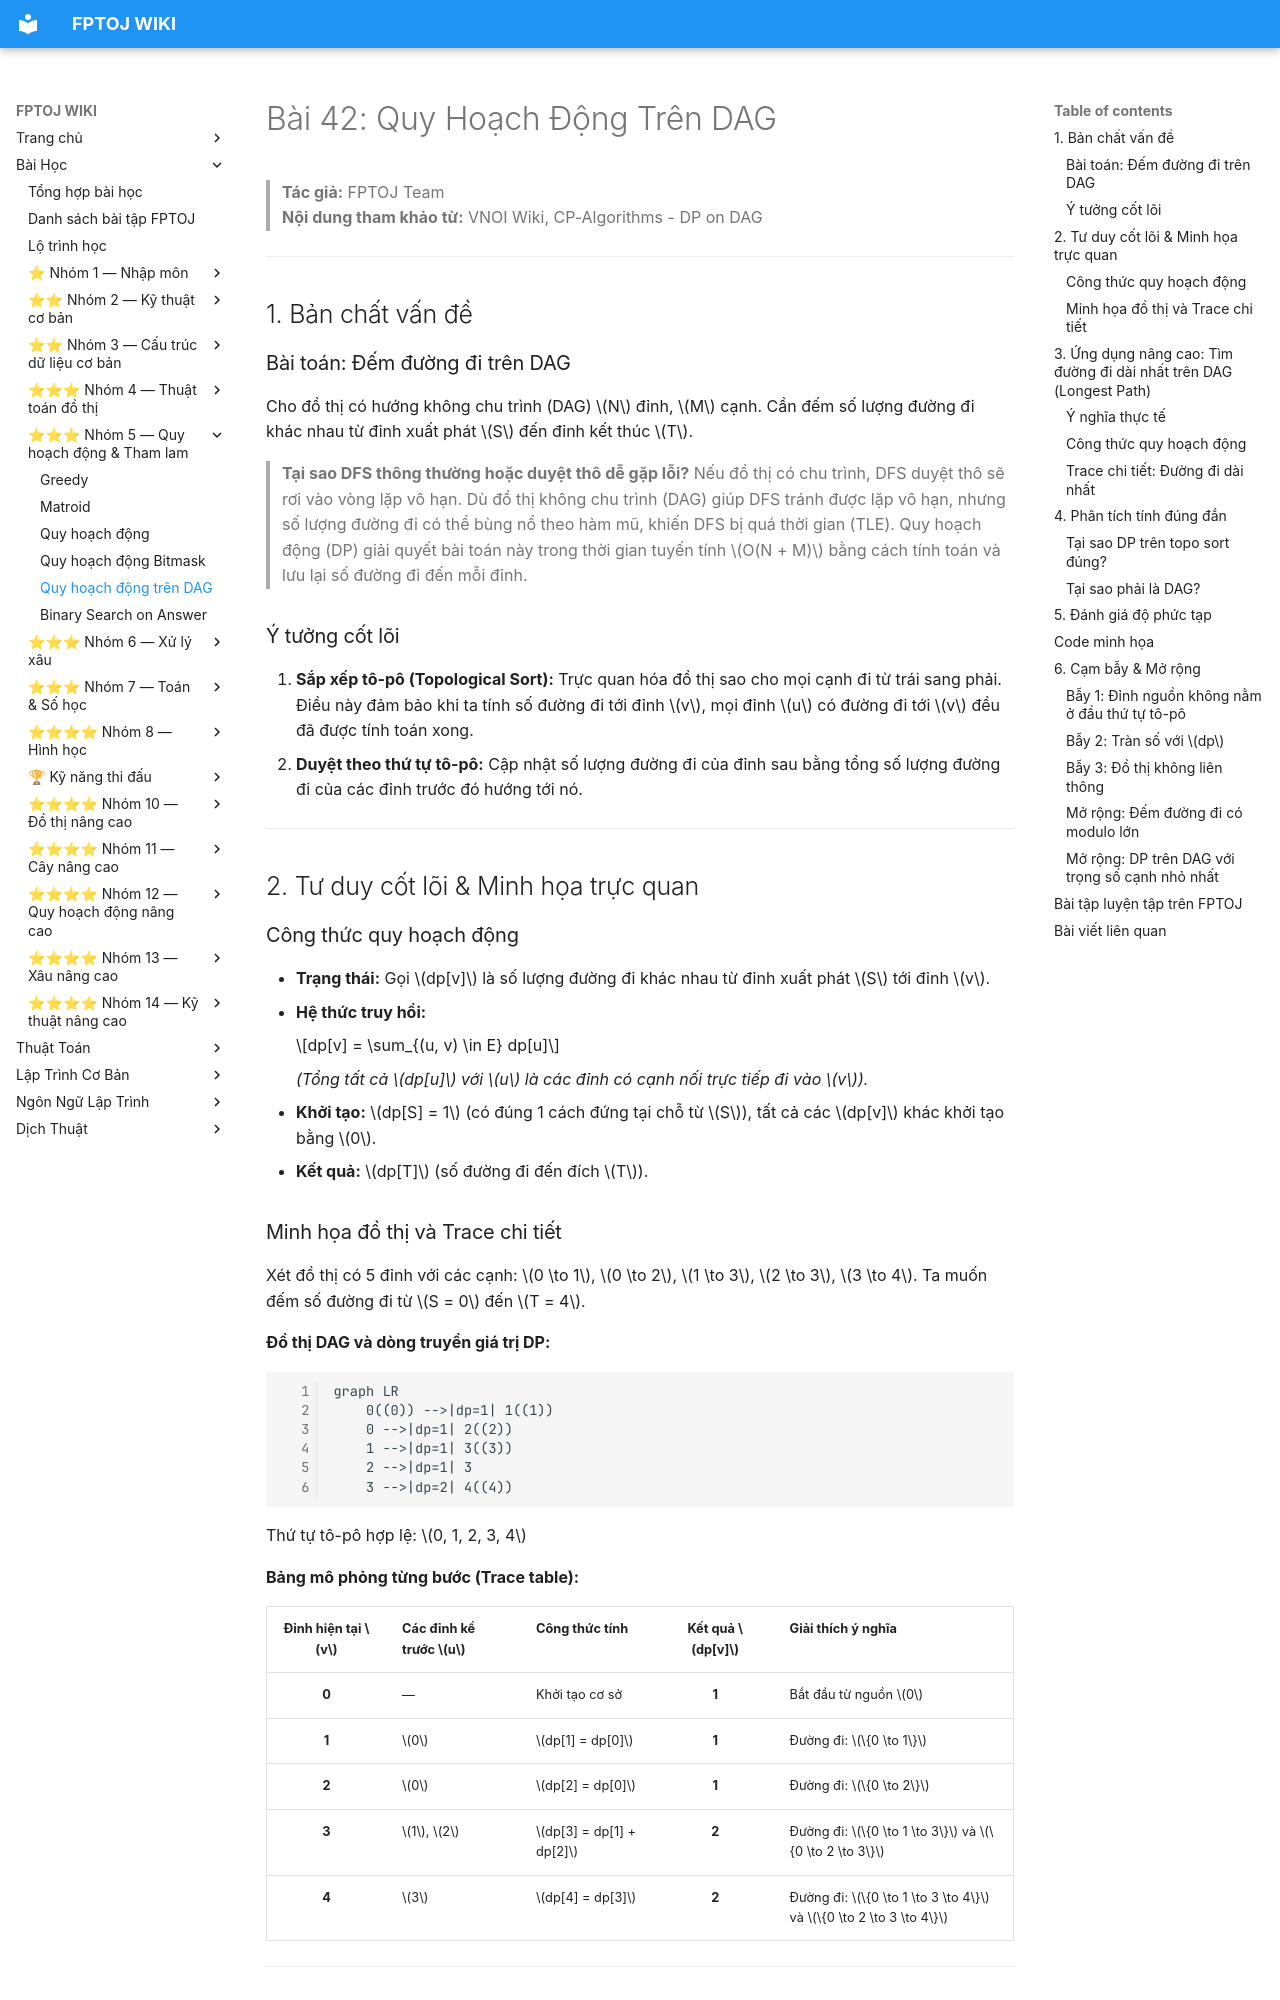

repository: FPTOJ-OJ/fptoj_wiki · page: lessons/dp-on-dag/index.html · generator: mkdocs

# Bài 42: Quy Hoạch Động Trên DAG

> **Tác giả:** FPTOJ Team<br>
> **Nội dung tham khảo từ:** VNOI Wiki, CP-Algorithms - DP on DAG

---

## 1. Bản chất vấn đề

### Bài toán: Đếm đường đi trên DAG

Cho đồ thị có hướng không chu trình (DAG) $N$ đỉnh, $M$ cạnh. Cần đếm số lượng đường đi khác nhau từ đỉnh xuất phát $S$ đến đỉnh kết thúc $T$.

> **Tại sao DFS thông thường hoặc duyệt thô dễ gặp lỗi?**
> Nếu đồ thị có chu trình, DFS duyệt thô sẽ rơi vào vòng lặp vô hạn. Dù đồ thị không chu trình (DAG) giúp DFS tránh được lặp vô hạn, nhưng số lượng đường đi có thể bùng nổ theo hàm mũ, khiến DFS bị quá thời gian (TLE). 
> Quy hoạch động (DP) giải quyết bài toán này trong thời gian tuyến tính $O(N + M)$ bằng cách tính toán và lưu lại số đường đi đến mỗi đỉnh.

### Ý tưởng cốt lõi

1. **Sắp xếp tô-pô (Topological Sort):** Trực quan hóa đồ thị sao cho mọi cạnh đi từ trái sang phải. Điều này đảm bảo khi ta tính số đường đi tới đỉnh $v$, mọi đỉnh $u$ có đường đi tới $v$ đều đã được tính toán xong.
2. **Duyệt theo thứ tự tô-pô:** Cập nhật số lượng đường đi của đỉnh sau bằng tổng số lượng đường đi của các đỉnh trước đó hướng tới nó.

---

## 2. Tư duy cốt lõi & Minh họa trực quan

### Công thức quy hoạch động

*   **Trạng thái:** Gọi $dp[v]$ là số lượng đường đi khác nhau từ đỉnh xuất phát $S$ tới đỉnh $v$.
*   **Hệ thức truy hồi:**

    $$dp[v] = \sum_{(u, v) \in E} dp[u]$$

    *(Tổng tất cả $dp[u]$ với $u$ là các đỉnh có cạnh nối trực tiếp đi vào $v$).*

*   **Khởi tạo:** $dp[S] = 1$ (có đúng 1 cách đứng tại chỗ từ $S$), tất cả các $dp[v]$ khác khởi tạo bằng $0$.
*   **Kết quả:** $dp[T]$ (số đường đi đến đích $T$).

### Minh họa đồ thị và Trace chi tiết

Xét đồ thị có 5 đỉnh với các cạnh: $0 \to 1$, $0 \to 2$, $1 \to 3$, $2 \to 3$, $3 \to 4$. Ta muốn đếm số đường đi từ $S = 0$ đến $T = 4$.

**Đồ thị DAG và dòng truyền giá trị DP:**
```mermaid
graph LR
    0((0)) -->|dp=1| 1((1))
    0 -->|dp=1| 2((2))
    1 -->|dp=1| 3((3))
    2 -->|dp=1| 3
    3 -->|dp=2| 4((4))
    

```

Thứ tự tô-pô hợp lệ: $0, 1, 2, 3, 4$

**Bảng mô phỏng từng bước (Trace table):**

| Đỉnh hiện tại $v$ | Các đỉnh kề trước $u$ | Công thức tính | Kết quả $dp[v]$ | Giải thích ý nghĩa |
| :---: | :--- | :--- | :---: | :--- |
| **0** | — | Khởi tạo cơ sở | **1** | Bắt đầu từ nguồn $0$ |
| **1** | $0$ | $dp[1] = dp[0]$ | **1** | Đường đi: $\{0 \to 1\}$ |
| **2** | $0$ | $dp[2] = dp[0]$ | **1** | Đường đi: $\{0 \to 2\}$ |
| **3** | $1$, $2$ | $dp[3] = dp[1] + dp[2]$ | **2** | Đường đi: $\{0 \to 1 \to 3\}$ và $\{0 \to 2 \to 3\}$ |
| **4** | $3$ | $dp[4] = dp[3]$ | **2** | Đường đi: $\{0 \to 1 \to 3 \to 4\}$ và $\{0 \to 2 \to 3 \to 4\}$ |

---

## 3. Ứng dụng nâng cao: Tìm đường đi dài nhất trên DAG (Longest Path)

Bên cạnh bài toán đếm đường đi, một ứng dụng rất phổ biến của quy hoạch động trên DAG là **tìm đường đi dài nhất** (hoặc ngắn nhất) trên đồ thị có trọng số cạnh.
